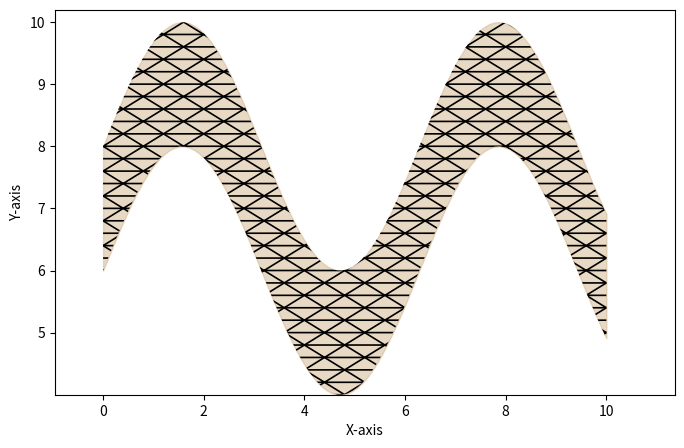

This figure's Python source:
from matplotlib import pyplot as plt

from matplotlib.patches import PathPatch
from matplotlib.path import Path

import numpy

class Pattern():

    def __init__(self,name:str):
        self.name = name

    def __call__(self,axis:plt.Axes,x:numpy.ndarray,y1:numpy.ndarray,y2:numpy.ndarray,pattern_dict:dict=None,**fill_between:dict):

        # Fill between the curves
        fill = axis.fill_between(x,y1,y2,**fill_between)

        self.x_min = x.min()
        self.x_max = x.max()
        self.y_min = y1.min()
        self.y_max = y2.max()

        pattern_dict = {} if pattern_dict is None else pattern_dict

        # Create and clip the brick pattern
        patches = self.patches(**pattern_dict)

        for patch in patches:
            patch.set_clip_path(
                fill.get_paths()[0],transform=axis.transData
                )  # Clip each brick to the filled region

            axis.add_patch(patch)

        return axis

    def patches(self,length:float=1,height:float=0.5,spacing_ratio:float=1.,offset_ratio:float=0.5,tilting_ratio=0.,**kwargs):
        """Creates individual patches within a bounded region.
        
        Parameters:
        ----------
        length  : length of each pattern figure.
        height  : height of each pattern figure.
        
        spacing_ratio : how much spacing to put between the figures.
        offset_ratio  : how much to horizontally shift every other row (0 = no shift, 0.5 = half length).
        tilting_ratio : how much tilting to use for the ceiling of the figure.
        
        Returns:
        -------
        List of PathPatch objects representing bricks.
        """
        y_nodes = numpy.arange(
            self.y_min-height*(spacing_ratio-1)/2.,
            self.y_max+height*(spacing_ratio-1)/2.,
            height*spacing_ratio
            )

        offset1 = length*(spacing_ratio-1)/2.
        offset2 = length*(spacing_ratio-1)/2.+offset_ratio*length*spacing_ratio

        x_lower = numpy.arange(self.x_min-offset1,self.x_max+offset1,length*spacing_ratio)
        x_upper = numpy.arange(self.x_min-offset2,self.x_max+offset2,length*spacing_ratio)

        patches = []
        
        for y_index,y_node in enumerate(y_nodes):

            x_nodes = x_lower if y_index%2==0 else x_upper
            
            for x_node in x_nodes:

                path = self.path(x_node,y_node,
                    length=length,height=height,tilting_ratio=tilting_ratio)
                
                patches.append(PathPatch(path,**kwargs))
        
        return patches

    def path(self,x_node,y_node,**kwargs):
        """Returns path for the instance figure."""
        x_func,y_func = getattr(self,self.name)(**kwargs)

        return Path([(x,y) for x,y in zip(x_func(x_node),y_func(y_node))])

    @staticmethod
    def triangle(length=0.2,height=0.1,tilting_ratio=0.):
        """Returns functions that calculates triangle vertex coordinates for the given lower left corner."""
        x_func = lambda x: [x, x+length, x+length/2+length*tilting_ratio, x]
        y_func = lambda y: [y, y, y+height, y]

        return x_func,y_func

    @staticmethod
    def brick(length=0.8,height=0.4,tilting_ratio=0.):
        """Returns functions that calculates brick node coordinates for the given lower left corner."""
        x_func = lambda x: [x, x+length, x+length+length*tilting_ratio, x+length*tilting_ratio, x]
        y_func = lambda y: [y, y, y+height, y+height, y]

        return x_func,y_func

if __name__ == "__main__":

    import numpy as np

    x = np.linspace(0, 10, 100)

    y1 = np.sin(x) * 2 + 6
    y2 = np.sin(x) * 2 + 8 # Upper curve

    pattern = Pattern("triangle")

    fig,ax = plt.subplots(figsize=(8,5))

    ax = pattern(ax,x,y1,y2,color="tan",alpha=0.5,
        pattern_dict=dict(
            length=0.8,height=0.2,offset_ratio=0.5,tilting_ratio=0.,spacing_ratio=1.,facecolor='none',edgecolor='black',lw=1.2
        ))

    # Adjust limits and labels
    # ax.set_xlim(x.min(),x.max())
    ax.set_ylim(y1.min(),y2.max()+0.2)  # Extra space for visibility
    ax.set_xlabel("X-axis")
    ax.set_ylabel("Y-axis")

    plt.show()
